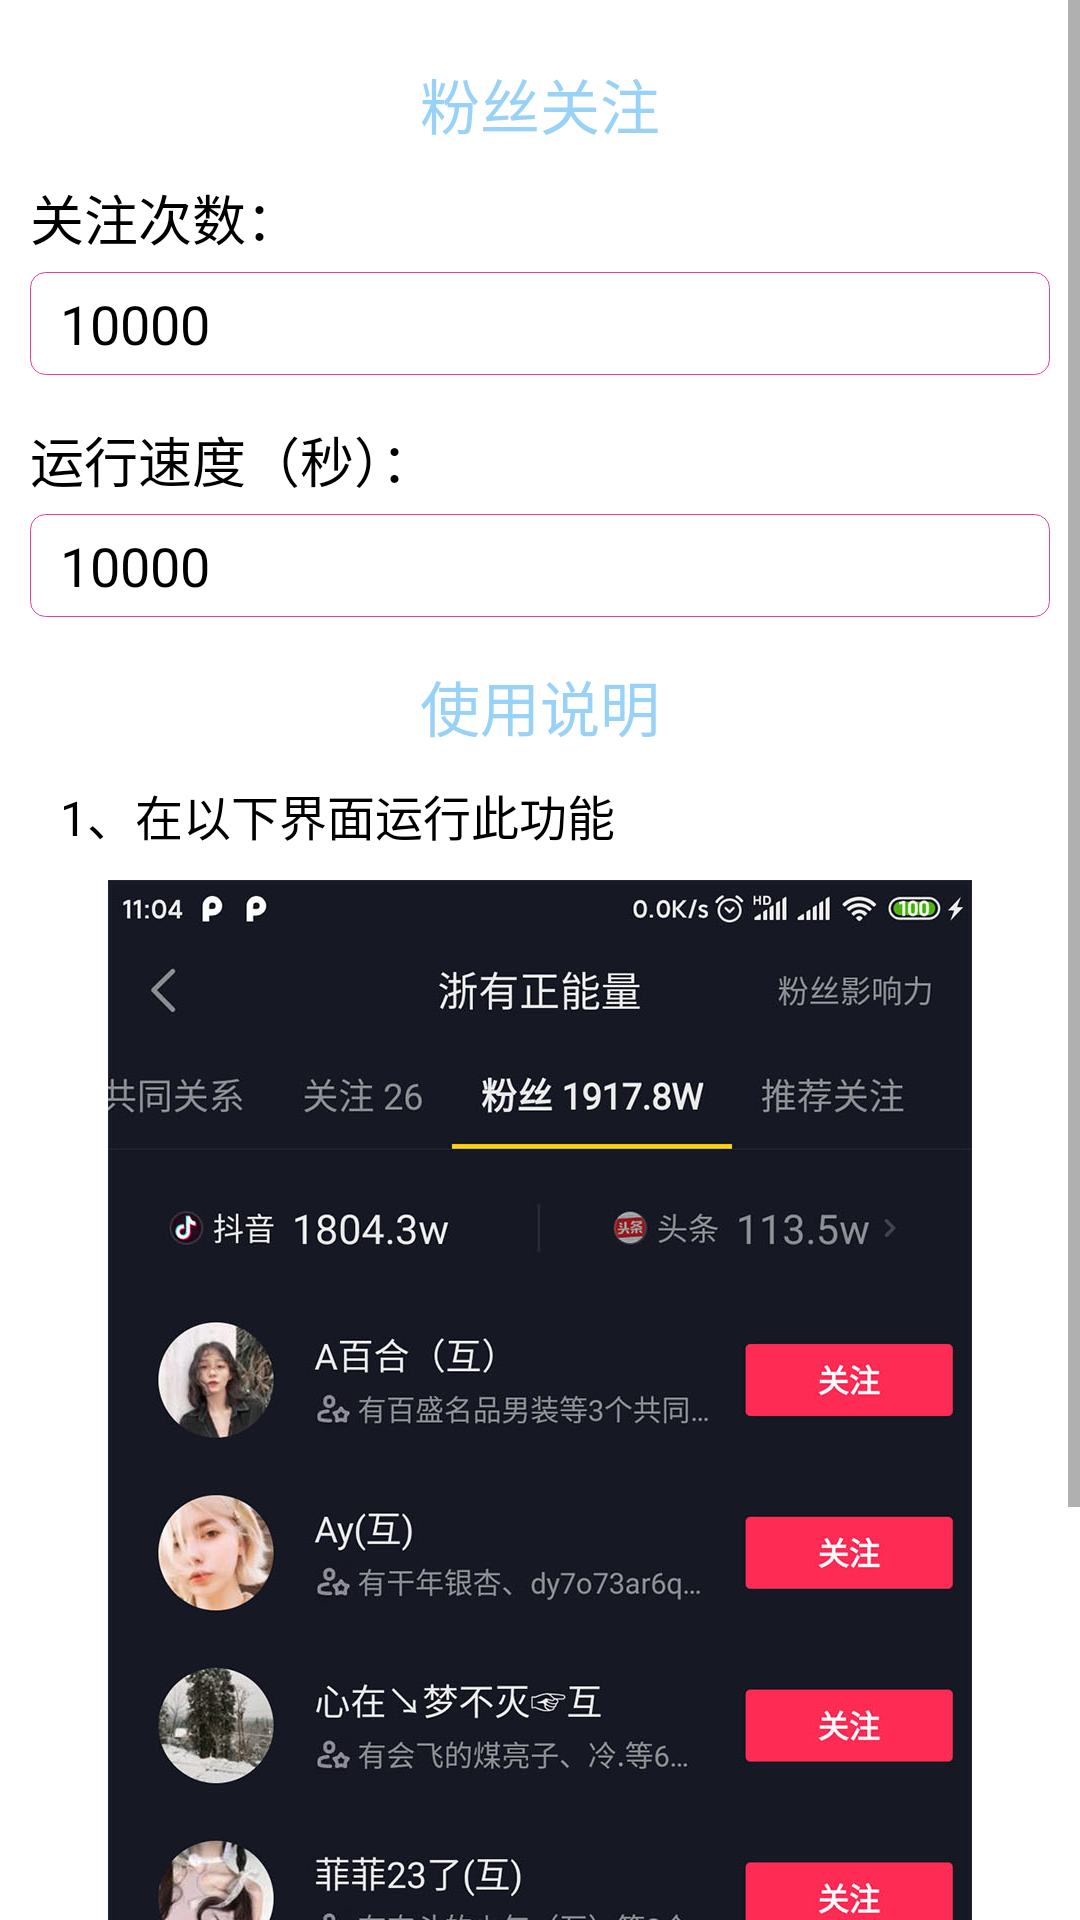

The Android layout XML behind this screen, and the referenced resources:
<!-- AndroidManifest.xml: application theme AppTheme -->
<!-- res/layout/activity_dy_fen_guan.xml -->
<?xml version="1.0" encoding="utf-8"?>
<RelativeLayout android:background="#ffffffff" android:layout_width="fill_parent" android:layout_height="fill_parent"
  xmlns:android="http://schemas.android.com/apk/res/android">
    <ScrollView android:layout_width="fill_parent" android:layout_height="fill_parent">
        <LinearLayout android:gravity="left" android:orientation="vertical" android:padding="10.0dip" android:layout_width="fill_parent" android:layout_height="wrap_content">
            <TextView android:textSize="20.0sp" android:textColor="#ff99d2f9" android:gravity="center" android:paddingTop="10.0dip" android:layout_width="fill_parent" android:layout_height="wrap_content" android:text="粉丝关注" />
            <TextView android:textSize="18.0sp" android:textColor="#ff000000" android:layout_width="wrap_content" android:layout_height="wrap_content" android:layout_marginTop="10.0dip" android:text="关注次数：" />
            <EditText android:textSize="18.0sp" android:textColor="#ff000000" android:gravity="left" android:id="@id/fenCount" android:background="@drawable/edit_bg" android:paddingLeft="10.0dip" android:paddingTop="5.0dip" android:paddingRight="10.0dip" android:paddingBottom="5.0dip" android:layout_width="fill_parent" android:layout_height="wrap_content" android:layout_marginTop="5.0dip" android:layout_marginBottom="5.0dip" android:text="10000" android:inputType="number" />
            <TextView android:textSize="18.0sp" android:textColor="#ff000000" android:layout_width="wrap_content" android:layout_height="wrap_content" android:layout_marginTop="10.0dip" android:text="运行速度（秒）：" />
            <EditText android:textSize="18.0sp" android:textColor="#ff000000" android:gravity="left" android:id="@id/runSpeed" android:background="@drawable/edit_bg" android:paddingLeft="10.0dip" android:paddingTop="5.0dip" android:paddingRight="10.0dip" android:paddingBottom="5.0dip" android:layout_width="fill_parent" android:layout_height="wrap_content" android:layout_marginTop="5.0dip" android:layout_marginBottom="5.0dip" android:text="10000" android:inputType="number" />
            <TextView android:textSize="20.0sp" android:textColor="#ff99d2f9" android:gravity="center" android:paddingTop="10.0dip" android:layout_width="fill_parent" android:layout_height="wrap_content" android:text="使用说明" />
            <TextView android:textSize="16.0sp" android:textColor="#ff000000" android:padding="10.0dip" android:layout_width="fill_parent" android:layout_height="wrap_content" android:text="1、在以下界面运行此功能" />
            <ImageView android:layout_width="fill_parent" android:layout_height="wrap_content" android:src="@drawable/img_dy_fen_guan" />
        </LinearLayout>
    </ScrollView>
</RelativeLayout>
<!-- resources referenced by this layout -->
<resources>
  <!-- drawable edit_bg (drawable) -->
  <?xml version="1.0" encoding="utf-8"?>
  <shape
    xmlns:android="http://schemas.android.com/apk/res/android">
      <stroke android:width="1.0px" android:color="#ffe4409c" />
      <corners android:radius="5.0dip" />
  </shape>
  <!-- drawable img_dy_fen_guan: jpg bitmap (drawable-xxhdpi, 178688 bytes) -->
  <style name="AppTheme" parent="@style/Theme.AppCompat.Light.NoActionBar" />
</resources>
